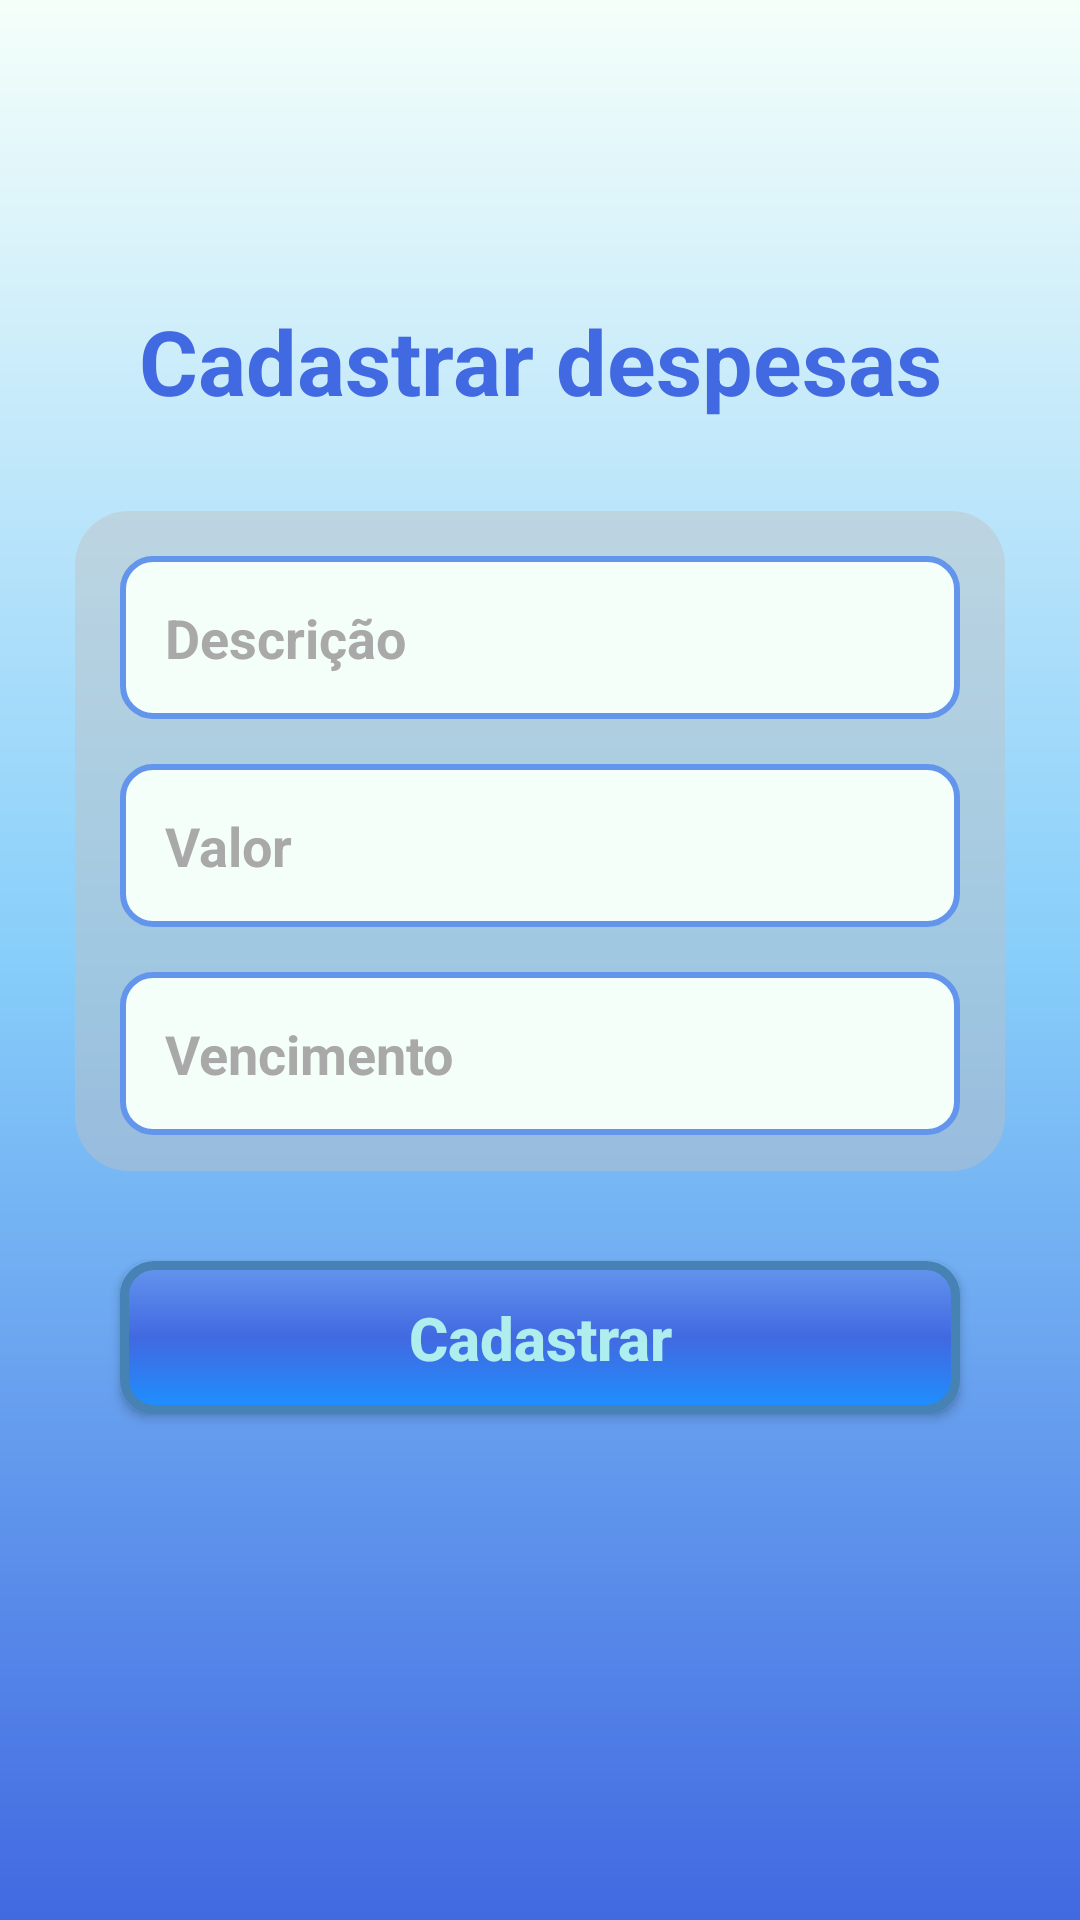

The Android layout XML behind this screen, and the referenced resources:
<!-- AndroidManifest.xml: application theme Theme.APS_DespesasPessoais -->
<!-- res/layout/activity_form_despesas.xml -->
<?xml version="1.0" encoding="utf-8"?>
<androidx.constraintlayout.widget.ConstraintLayout xmlns:android="http://schemas.android.com/apk/res/android"
    xmlns:app="http://schemas.android.com/apk/res-auto"
    xmlns:tools="http://schemas.android.com/tools"
    android:layout_width="match_parent"
    android:layout_height="match_parent"
    android:background="@drawable/background"
    tools:context=".FormDespesas">

    <TextView
        android:id="@+id/title_despesas"
        android:layout_width="wrap_content"
        android:layout_height="wrap_content"
        android:text="@string/title_despesas"
        android:textSize="30sp"
        android:textColor="@color/RoyalBlue"
        android:textStyle="bold"

        android:layout_marginTop="100dp"
        app:layout_constraintStart_toStartOf="parent"
        app:layout_constraintEnd_toEndOf="parent"
        app:layout_constraintTop_toTopOf="parent"
        />

    <View
        android:id="@+id/containerDespesas"
        style="@style/containerComponents"
        app:layout_constraintTop_toBottomOf="@id/title_despesas"
        app:layout_constraintStart_toStartOf="parent"
        app:layout_constraintEnd_toEndOf="parent"
        />

    <EditText
        android:id="@+id/edit_descricao"
        style="@style/Edit_Text"
        android:hint="Descrição"
        android:inputType="text"
        app:layout_constraintTop_toTopOf="@+id/containerDespesas"
        app:layout_constraintStart_toStartOf="@id/containerDespesas"
        app:layout_constraintEnd_toEndOf="@id/containerDespesas"
        />

    <EditText
        android:id="@+id/edit_valor"
        style="@style/Edit_Text"
        android:hint="Valor"
        android:inputType="numberDecimal"
        app:layout_constraintTop_toBottomOf="@+id/edit_descricao"
        app:layout_constraintStart_toStartOf="@id/containerDespesas"
        app:layout_constraintEnd_toEndOf="@id/containerDespesas"
        />

    <EditText
        android:id="@+id/edit_vencimento"
        style="@style/Edit_Text"
        android:hint="Vencimento"
        android:inputType="date"
        app:layout_constraintTop_toBottomOf="@+id/edit_valor"
        app:layout_constraintStart_toStartOf="@id/containerDespesas"
        app:layout_constraintEnd_toEndOf="@id/containerDespesas"
        />

    <androidx.appcompat.widget.AppCompatButton
        android:id="@+id/bt_cadastrar_despesas"
        style="@style/Button"
        android:text="Cadastrar"
        android:layout_marginTop="30dp"
        app:layout_constraintTop_toBottomOf="@id/containerDespesas"
        app:layout_constraintStart_toStartOf="parent"
        app:layout_constraintEnd_toEndOf="parent"
        />
</androidx.constraintlayout.widget.ConstraintLayout>
<!-- resources referenced by this layout -->
<resources>
  <color name="RoyalBlue">#4169E1</color>
  <!-- drawable background (drawable) -->
  <?xml version="1.0" encoding="utf-8"?>
  <shape xmlns:android="http://schemas.android.com/apk/res/android">
  
      <gradient
          android:startColor="@color/MintCream"
          android:centerColor="@color/LightSkyBlue"
          android:endColor="@color/RoyalBlue"
          android:angle="270"
          />
  </shape>
  <string name="title_despesas">Cadastrar despesas</string>
  <style name="Button">
          <item name="android:layout_width">match_parent</item>
          <item name="android:layout_height">wrap_content</item>
          <item name="android:layout_marginTop">15dp</item>
          <item name="android:layout_marginLeft">40dp</item>
          <item name="android:layout_marginRight">40dp</item>
          <item name="android:background">@drawable/button</item>
          <item name="android:padding">12dp</item>
          <item name="android:textColor">@color/PaleTurquoise</item>
          <item name="android:textSize">20sp</item>
          <item name="android:textStyle">bold</item>
          <item name="android:textAllCaps">false</item>
      </style>
  <style name="containerComponents">
          <item name="android:layout_width">match_parent</item>
          <item name="android:layout_height">220dp</item>
          <item name="android:background">@drawable/container_components</item>
          <item name="android:layout_marginTop">30dp</item>
          <item name="android:layout_marginLeft">25dp</item>
          <item name="android:layout_marginRight">25dp</item>
          
      </style>
  <style name="Theme.APS_DespesasPessoais" parent="Theme.MaterialComponents.DayNight.DarkActionBar">
          
          <item name="colorPrimary">@color/purple_500</item>
          <item name="colorPrimaryVariant">@color/Black</item>
          <item name="colorOnPrimary">@color/white</item>
          
          <item name="colorSecondary">@color/teal_200</item>
          <item name="colorSecondaryVariant">@color/teal_700</item>
          <item name="colorOnSecondary">@color/black</item>
          
          <item name="android:statusBarColor">?attr/colorPrimaryVariant</item>
          
      </style>
  <color name="MintCream">#F5FFFA</color>
  <color name="LightSkyBlue">#87CEFA</color>
  <!-- drawable button (drawable) -->
  <?xml version="1.0" encoding="utf-8"?>
  <shape xmlns:android="http://schemas.android.com/apk/res/android">
  
      <gradient
          android:startColor="@color/CornflowerBlue"
          android:centerColor="@color/RoyalBlue"
          android:endColor="@color/DodgerBlue"
          android:angle="270"
      />
  
      <stroke android:color="@color/SteelBlue" android:width="3dp"/>
      <corners android:radius="10dp"/>
  </shape>
  <color name="PaleTurquoise">#AFEEEE</color>
  <!-- drawable edit_text (drawable) -->
  <?xml version="1.0" encoding="utf-8"?>
  <shape xmlns:android="http://schemas.android.com/apk/res/android">
      <solid android:color="@color/MintCream"/>
      <corners android:radius="10dp"/>
      <stroke android:color="@color/CornflowerBlue" android:width="2dp"/>
  </shape>
  <color name="SteelBlue">#4682B4</color>
  <color name="DarkGray">#A9A9A9</color>
  <!-- drawable container_components (drawable) -->
  <?xml version="1.0" encoding="utf-8"?>
  <shape xmlns:android="http://schemas.android.com/apk/res/android">
      <solid android:color="@color/Silver_70trans"/>
      <corners android:radius="18dp"/>
  </shape>
  <color name="purple_500">#FF6200EE</color>
  <color name="Black">#000000</color>
  <color name="white">#FFFFFFFF</color>
  <color name="teal_200">#FF03DAC5</color>
  <color name="teal_700">#FF018786</color>
  <color name="black">#FF000000</color>
  <color name="CornflowerBlue">#6495ED</color>
  <color name="DodgerBlue">#1E90FF</color>
  <color name="Silver_70trans">#70C0C0C0</color>
</resources>
